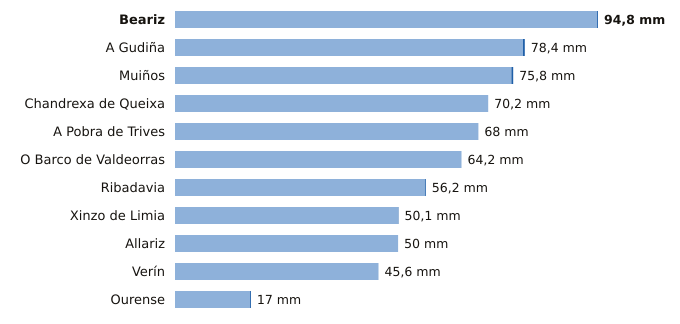

Data behind this chart, as committed beside it:
estacion, provincia, indicativo, mm_6_dias_anteriores, mm_hoy, mm_7_dias, horas_de_hoy
Beariz, Ourense, 1696O, 94.6, 0.2, 94.8, 11
A Gudiña, Ourense, 2969U, 78.0, 0.4, 78.4, 11
Muiños, Ourense, 1738U, 75.4, 0.4, 75.8, 12
Chandrexa de Queixa, Ourense, 1639X, 70.2, 0.0, 70.2, 12
A Pobra de Trives, Ourense, 1631E, 68.0, 0.0, 68.0, 13
O Barco de Valdeorras, Ourense, 1583X, 64.2, 0.0, 64.2, 12
Ribadavia, Ourense, 1701X, 56.0, 0.2, 56.2, 12
Xinzo de Limia, Ourense, 1735X, 50.0, 0.1, 50.1, 13
Allariz, Ourense, 1706A, 50.0, 0.0, 50.0, 9
Verín, Ourense, 2978X, 45.6, 0.0, 45.6, 11
Ourense, Ourense, 1690A, 16.8, 0.2, 17.0, 13
